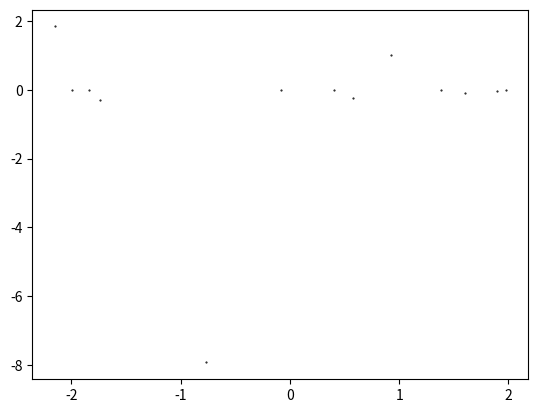

Here is the Python script that generated this plot:
import numpy as np
import matplotlib.pyplot as plt

c1 = -2.0
c2 = 0.0

x0 = 0.4
y0 = 0.001

niter = 100

c = (c1,c2)
z0 = (x0,y0)
zx,zy = [],[]

def cmplxSum(z,y):
# Calculate sum of two complex numbers using the formula:
    return z[0]+y[0], z[1]+y[1]

def cmplxSqr(z):
# Squares a complex number using the formula:
#        x**2 - y**2 +2*x*y
# where x and y correspond to the real and imaginary parts, respectively
    x = z[0]
    y = z[1]
    return x**2-y**2, 2*x*y

def fun(z,c):
    return cmplxSum(cmplxSqr(z), c)
    # return z[0]**2 - z[1]**2 + c[0], 2.0*z[0]*z[1] + c[1]

for i in range(niter):
    print(z0[0], z0[1])
    zx.append(z0[0])
    zy.append(z0[1])
    z1 = fun(z0,c)
    if np.sqrt(z1[0]**2 + z1[1]**2) > 10.0:
        break
    z0 = z1

plt.plot(zx,zy, 'k.', ms=1.0)
plt.show()
